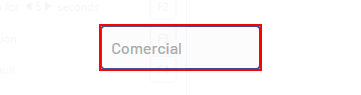
Workflow: ranking

Step 1: type "[excelLeido.Rows(contador)("Comercial").ToString]" into the text box

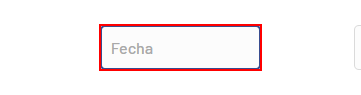
Step 2: type "[excelLeido.Rows(contador)("Fecha").ToString]" into the text box

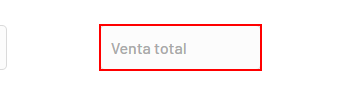
Step 3: type "[excelLeido.Rows(contador)("Total Venta").ToString]" into the text box

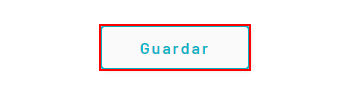
Step 4: click on the button
